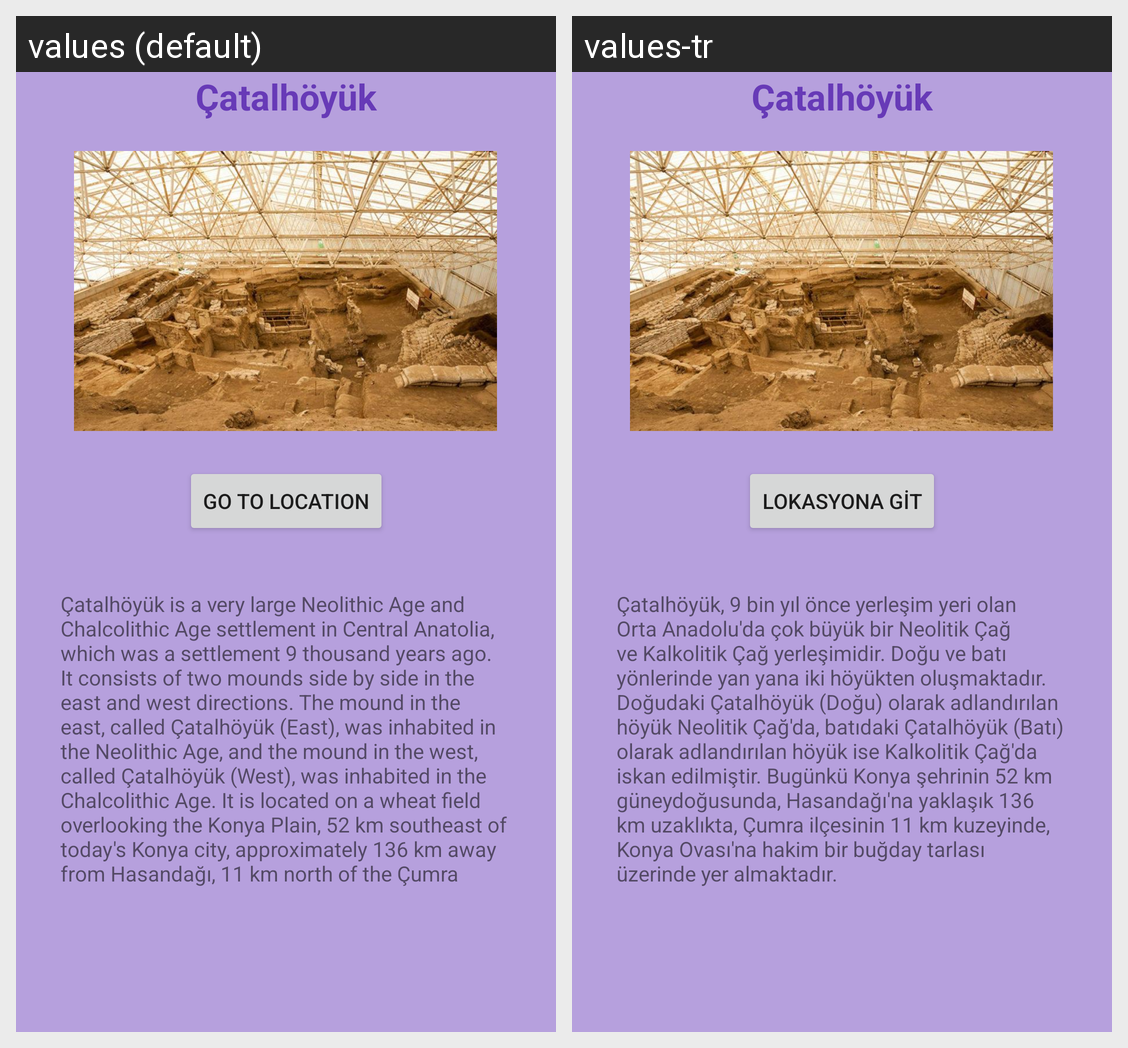

Locale-by-locale string values for the Android screen shown in this grid:
Android screen res/layout/activity_catalhoyuk.xml rendered under 2 locales, left to right: values (default), values-tr. Device: Nexus 5 (rendered at 1080×1920; each locale shown at half size, 540×960, under a caption strip naming it); theme Theme.Anim.
Strings drawn on this screen, with the default value and each locale's value (text and hints the layout hard-codes, and strings that could not be matched under every locale, appear in the picture but are not listed):

button
  values: GO TO LOCATION
  values-tr: Lokasyona git

catalhoyuk
  values: Çatalhöyük is a very large Neolithic Age and Chalcolithic Age settlement in Central Anatolia, which was a settlement 9 thousand years ago. It consists of two mounds side by side in the east and west directions. The mound in the east, called Çatalhöyük (East), was inhabited in the Neolithic Age, and the mound in the west, called Çatalhöyük (West), was inhabited in the Chalcolithic Age. It is …[clipped]
  values-tr: Çatalhöyük, 9 bin yıl önce yerleşim yeri olan Orta Anadolu'da çok büyük bir Neolitik Çağ ve Kalkolitik Çağ yerleşimidir. Doğu ve batı yönlerinde yan yana iki höyükten oluşmaktadır. Doğudaki Çatalhöyük (Doğu) olarak adlandırılan höyük Neolitik Çağ'da, batıdaki Çatalhöyük (Batı) olarak adlandırılan höyük ise Kalkolitik Çağ'da iskan edilmiştir. Bugünkü Konya şehrinin 52 km güneydoğusunda, …[clipped]
